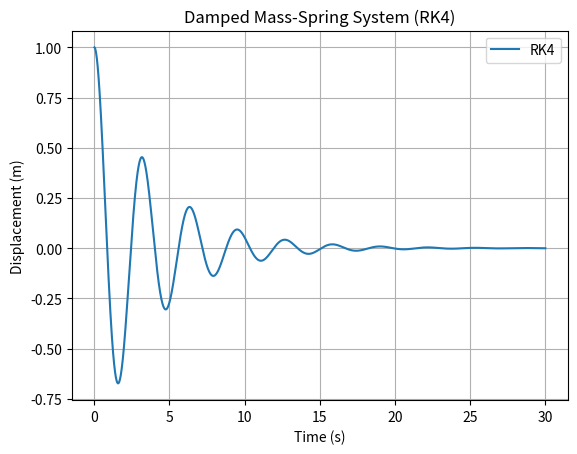

The script that saved this image:
## Day 12 Runge-Kutta 4( RK4 )
## This make more detail on slope
import matplotlib.pyplot as plt

m = 1.0
k = 4.0
c = 0.5
dt = 0.01

x = 1.0
v = 0.0
t = 0.0

x_list = []
time_list = []

def acceleration(x, v, k, m, c):
    return -k/m * x -c/m * v

for _ in range(3000):

    ## k#_x is a slope of position = velocity
    ## k#_v is a slope of velocity = acceleration
    
    ## Current Starting point (k1)
    k1_x = v
    k1_v = acceleration(x, v, k, m, c)

    ## First Half of step point (k2)
    x_k2 = x + 0.5 * dt * k1_x
    v_k2 = v + 0.5 * dt * k1_v
    k2_x = v_k2
    k2_v = acceleration(x_k2, v_k2, k, m, c)

    ## Second Half of step point (k3)
    x_k3 = x + 0.5 * dt * k2_x
    v_k3 = v + 0.5 * dt * k2_v
    k3_x = v_k3
    k3_v = acceleration(x_k3, v_k3, k, m, c)
    
    ## Fully Stepped (k4)
    x_k4 = x + dt * k3_x
    v_k4 = v + dt * k3_v
    k4_x = v_k4
    k4_v = acceleration(x_k4, v_k4, k, m, c)

    x += dt * (k1_x + 2*k2_x + 2*k3_x + k4_x) / 6.0
    v += dt * (k1_v + 2*k2_v + 2*k3_v + k4_v) / 6.0

    t += dt

    x_list.append(x)
    time_list.append(t)

plt.plot(time_list, x_list, label="RK4")
plt.title("Damped Mass-Spring System (RK4)")
plt.xlabel("Time (s)")
plt.ylabel("Displacement (m)")
plt.grid()
plt.legend()
plt.show()
     